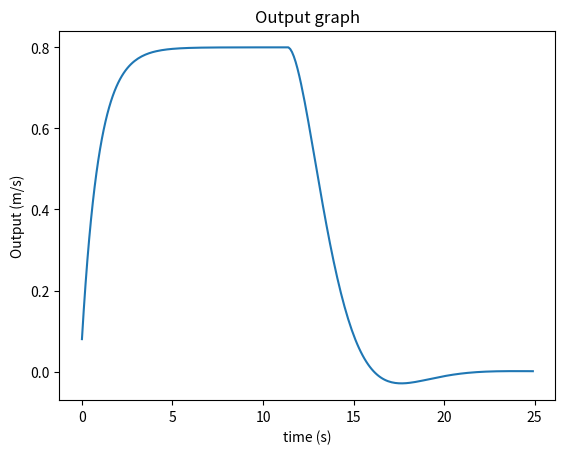
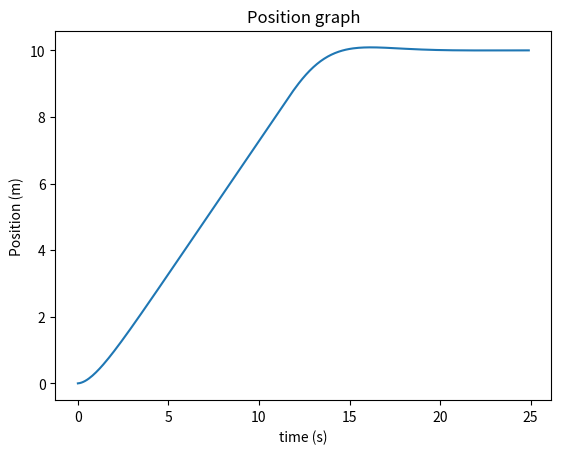

Write Python code to recreate these figures, in order.
import numpy as np
import matplotlib.pyplot as plt

"""
This relatively simple script can be used to get a vague idea of the behavior of the position controller
used by the dji. This uses a 1 dimensional example, starting at a distance of 10 meters and outputs the
control outputs and positions over time. It assumes that the drone immediately gets up to the target speed
and is at that speed constantly across the time step. Important metrics include the maximum slope of the 
output, overshoot, and time to reach target.

"""


# time_step = float(input("Enter controller timestep: "))
# max_joy = float(input("Enter maximum speed: "))
# k = float(input("Enter controller gain: "))
# r_sigma = float(input("Enter r_sigma (between 0 and 1): "))

time_step = .1
max_joy = .8
k = .5
r_sigma = .9

dist = 10
max_time = dist / max_joy * 2 

times = np.arange(0, max_time, time_step)
pos = [0.0]
outputs = []
prev_output = 0

for time in times:
    output = k * (dist - pos[-1])
    print(dist - pos[-1])
    if(output > max_joy):
        output = max_joy
    elif(output < -max_joy):
        output = -max_joy
    output = (1 - r_sigma) * output + r_sigma * prev_output
    print(output)
    prev_output = output
    outputs.append(output)
    pos.append(pos[-1] + time_step * output)

plt.figure(1)
plt.plot(times, np.array(outputs))
plt.title("Output graph")
plt.xlabel("time (s)")
plt.ylabel("Output (m/s)")

plt.figure(2)
plt.plot(times, np.array(pos[0:-1]))
plt.title("Position graph")
plt.xlabel("time (s)")
plt.ylabel("Position (m)")
plt.show()
